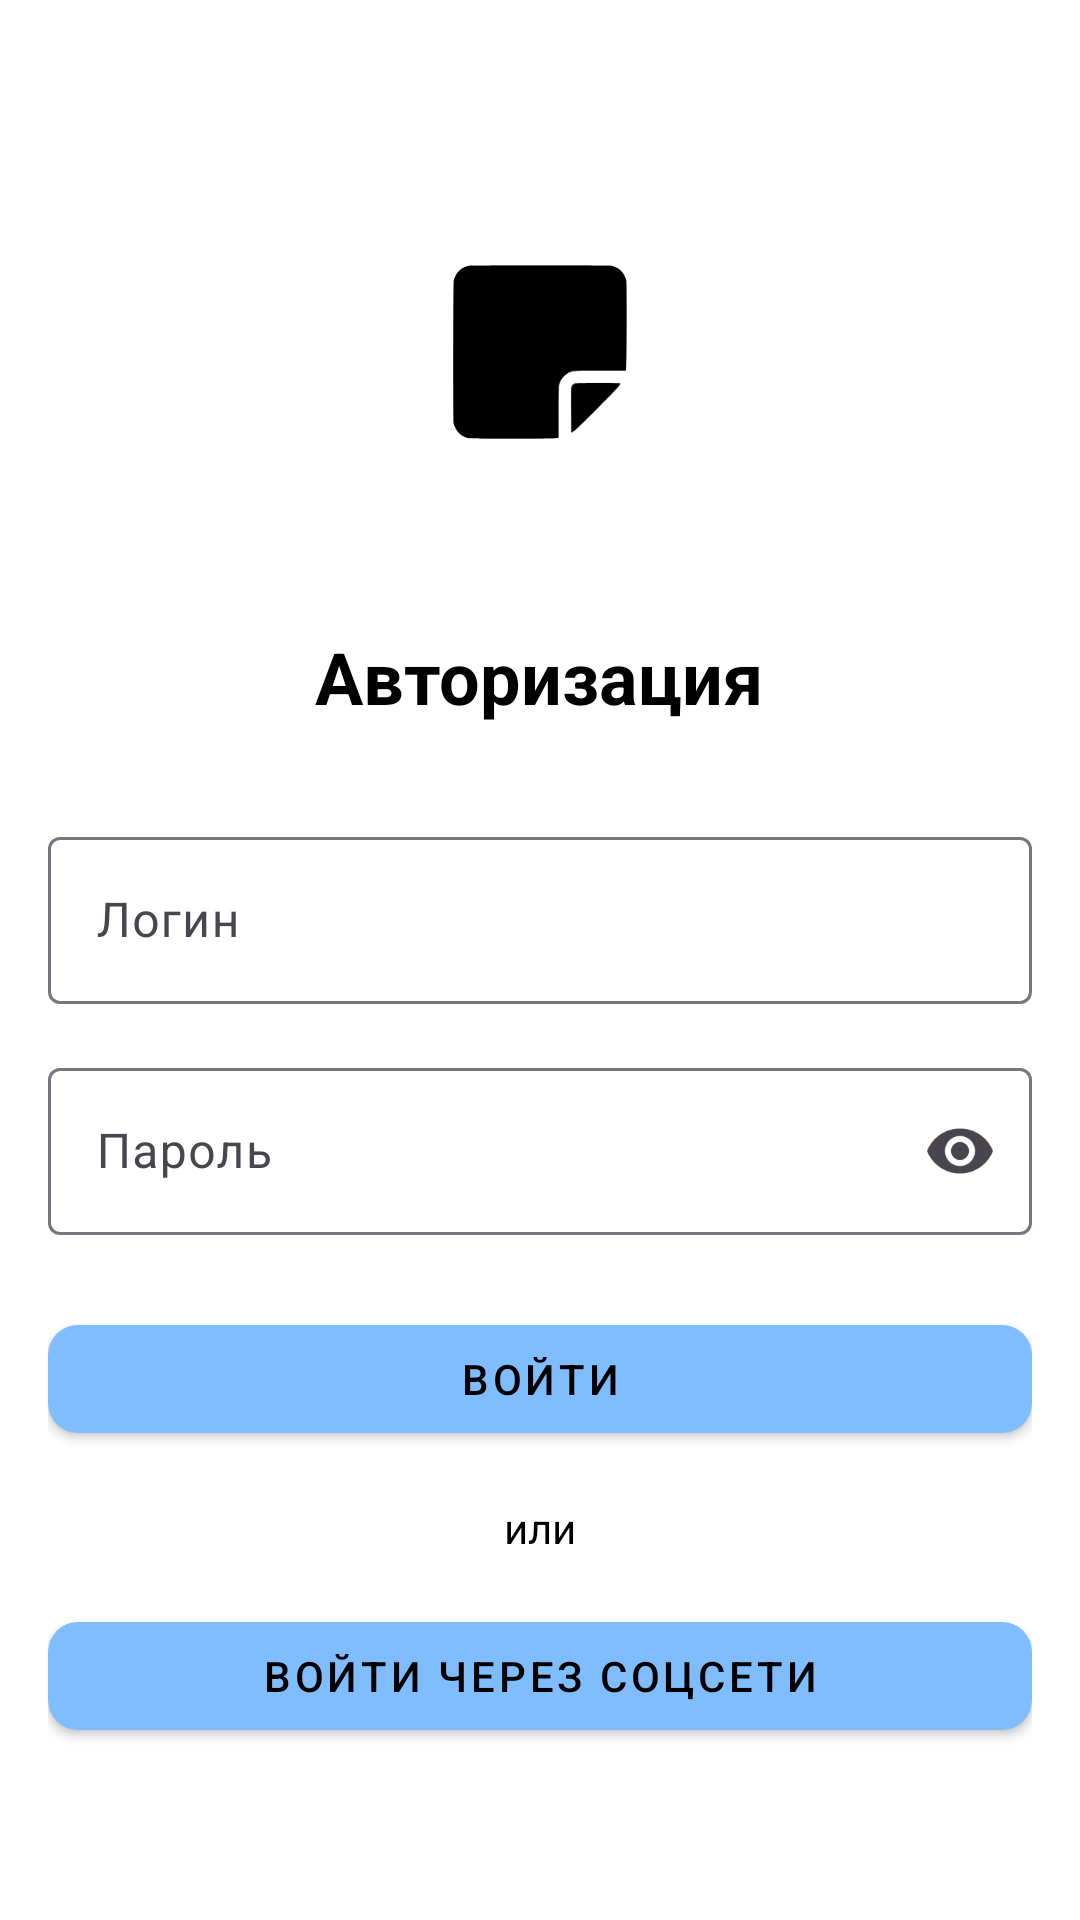

Reconstruct the res/layout file that produces this screen, plus the resources it refers to.
<!-- AndroidManifest.xml: application theme Base.Theme.XDXANotes -->
<!-- res/layout/activity_xdxanotes_login.xml -->
<?xml version="1.0" encoding="utf-8"?>
<FrameLayout xmlns:android="http://schemas.android.com/apk/res/android"
    xmlns:app="http://schemas.android.com/apk/res-auto"
    xmlns:tools="http://schemas.android.com/tools"
    android:id="@+id/main"
    android:layout_width="match_parent"
    android:layout_height="match_parent"
    tools:context=".activity.XDXANotesLoginActivity">

    <ScrollView
        android:layout_width="match_parent"
        android:layout_height="match_parent">

        <LinearLayout
            android:layout_width="match_parent"
            android:layout_height="wrap_content"
            android:orientation="vertical"
            android:layout_gravity="center"
            android:gravity="center"
            android:padding="16dp">

            <ImageView
                android:layout_width="120dp"
                android:layout_height="120dp"
                android:layout_marginBottom="32dp"
                android:src="@drawable/ic_xdxasoftfontwhite" />

            <TextView
                android:layout_width="wrap_content"
                android:layout_height="wrap_content"
                android:layout_marginBottom="32dp"
                android:text="Авторизация"
                android:textSize="24sp"
                android:textStyle="bold" />

            <com.google.android.material.textfield.TextInputLayout
                android:id="@+id/login_input_layout"
                android:layout_width="match_parent"
                android:layout_height="wrap_content"
                android:layout_marginBottom="16dp"
                android:hint="Логин"
                app:startIconDrawable="@drawable/ic_account">

                <com.google.android.material.textfield.TextInputEditText
                    android:id="@+id/login_input"
                    android:layout_width="match_parent"
                    android:layout_height="wrap_content"
                    android:inputType="text" />

            </com.google.android.material.textfield.TextInputLayout>

            <com.google.android.material.textfield.TextInputLayout
                android:id="@+id/password_input_layout"
                android:layout_width="match_parent"
                android:layout_height="wrap_content"
                android:layout_marginBottom="24dp"
                android:hint="Пароль"
                app:endIconMode="password_toggle"
                app:startIconDrawable="@drawable/ic_key">

                <com.google.android.material.textfield.TextInputEditText
                    android:id="@+id/password_input"
                    android:layout_width="match_parent"
                    android:layout_height="wrap_content"
                    android:inputType="textPassword" />

            </com.google.android.material.textfield.TextInputLayout>

            <Button
                android:id="@+id/login_button"
                android:layout_width="match_parent"
                android:layout_height="wrap_content"
                android:layout_marginBottom="16dp"
                android:text="Войти" />

            <TextView
                android:layout_width="wrap_content"
                android:layout_height="wrap_content"
                android:layout_marginBottom="16dp"
                android:text="или" />

            <Button
                android:id="@+id/social_auth_button"
                android:layout_width="match_parent"
                android:layout_height="wrap_content"
                android:text="Войти через соцсети" />

        </LinearLayout>

    </ScrollView>

</FrameLayout>
<!-- resources referenced by this layout -->
<resources>
  <!-- drawable ic_xdxasoftfontwhite (drawable) -->
  <layer-list xmlns:android="http://schemas.android.com/apk/res/android">
  
      <item>
          <shape android:shape="oval">
              <solid android:color="#FFFFFF"/>
              <size android:width="108dp" android:height="108dp"/>
          </shape>
      </item>
  
      <item>
          <vector
              android:width="108dp"
              android:height="108dp"
              android:viewportWidth="512"
              android:viewportHeight="512">
              <group
                  android:scaleX="0.55"
                  android:scaleY="0.55"
                  android:translateX="115.2"
                  android:translateY="115.2">
                  <path
                      android:pathData="M70.1,33.1c-12.9,2.5 -26.7,13.2 -32.6,25.3 -1.9,3.9 -4,9.5 -4.5,12.5 -1.4,7.5 -1.4,362.9 0,370.2 3.5,18.3 19.6,34.4 37.9,37.9 7.9,1.5 214,1.4 224.9,-0.2l8.2,-1.1 0,-64.7c0,-38.8 0.4,-66.9 1,-70.1 2.4,-12.8 11.2,-25 23.3,-32.3 10.9,-6.5 12.1,-6.6 84.5,-6.6l64.9,-0 1.1,-8.3c1.6,-10.8 1.7,-216.9 0.2,-224.8 -2.6,-13.8 -12.9,-27.3 -25.4,-33.4 -3.9,-1.9 -9.5,-4 -12.5,-4.5 -6.7,-1.2 -364.6,-1.2 -371,0.1z"
                      android:fillColor="#000000"
                      android:strokeColor="#00000000"/>
                  <path
                      android:pathData="M345.5,337.4c-4.1,1.8 -8.3,6.9 -9,10.9 -0.3,1.8 -0.4,28.7 -0.3,60l0.3,56.7 7,-4.6c5,-3.3 22.2,-19.8 59.6,-57.3 46.7,-46.7 55.7,-56.4 61.3,-65.9 1.1,-1.8 -114.6,-1.7 -118.9,0.2z"
                      android:fillColor="#000000"
                      android:strokeColor="#00000000"/>
              </group>
          </vector>
      </item>
  </layer-list>
  <style name="Base.Theme.XDXANotes" parent="Theme.Material3.Light.NoActionBar">
          <item name="colorPrimary">@color/colorPrimaryLightTheme</item>
          <item name="android:windowBackground">@color/white</item>
          <item name="android:colorPrimaryDark">@color/gray_light</item>
          <item name="android:textColor">@color/black</item>
          <item name="materialButtonStyle">@style/TextBut</item>
          <item name="iconTint">@color/black</item>
      </style>
  <color name="colorPrimaryLightTheme">#80BDFF</color>
  <color name="white">#FFFFFF</color>
  <color name="gray_light">#F5F5F5</color>
  <color name="black">#000000</color>
  <style name="TextBut" parent="Widget.MaterialComponents.Button">
          <item name="android:textColor">@color/black</item>
          <item name="shapeAppearance">@style/CustomShapeAppearance</item>
      </style>
  <style name="CustomShapeAppearance" parent="ShapeAppearance.MaterialComponents.SmallComponent">
          <item name="cornerFamily">rounded</item>
          <item name="cornerSize">10dp</item>
      </style>
</resources>
